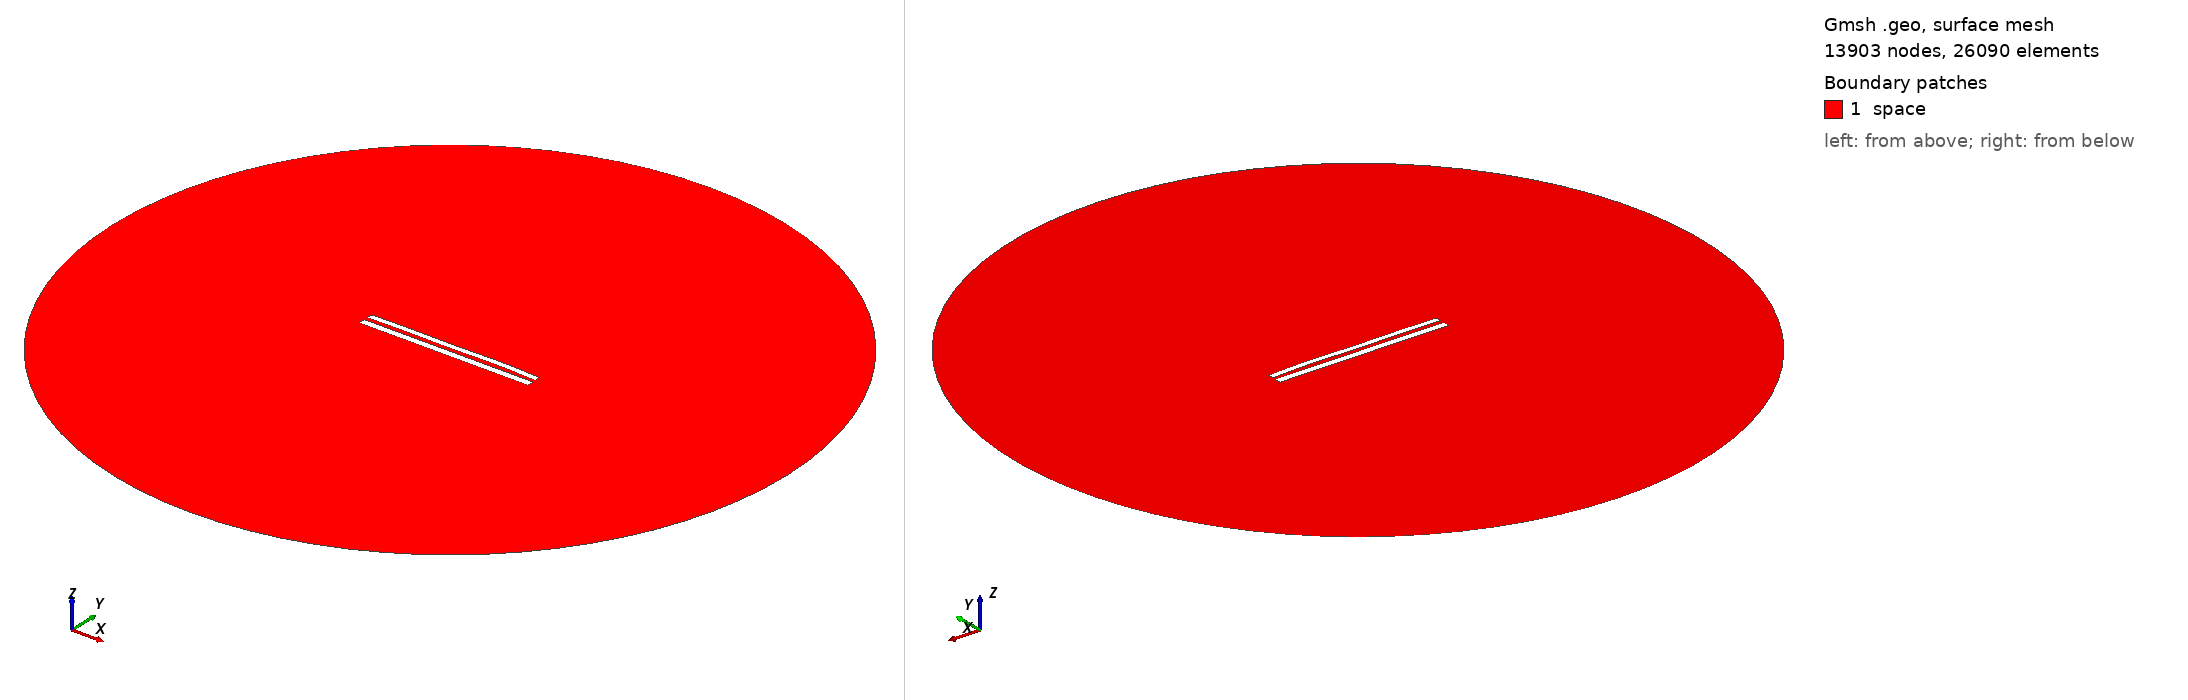

Gmsh geometry script, surface-meshed: 13903 nodes, 26090 surface elements. Boundary patches (legend numbers): 1 space. Left view from above one corner, right view from below the opposite corner. Legend entries are the model's physical surfaces. The drawing asked Gmsh for element sizes between 1% and 20% of the model's largest extent; the script's own settings can give other sizes.

=== 8610.geo (drawn) ===
//---------------------------------------
// Geometry kernel
//---------------------------------------

SetFactory("OpenCASCADE");



//---------------------------------------
// Parameters of the geometry
//---------------------------------------

// Overetch of the upper plate
overetch = 0.25;

// Distance between the plates
distance = 2.25;

// Discretization over the x axis (for the deformation)
nx = 50; 

// Length of the plate
L = 100 - overetch; 

// Number of modes
n = 4; 

// 1st mode coefficient
coeff(1) = 0.07499999999999998;
beta(1) = 0.596864 * 3.1415926535 / L;

// 2nd mode coefficient
coeff(2) = 0.15;
beta(2) = 1.49418 * 3.1415926535 / L;

// 3rd mode coefficient
coeff(3) = -0.075;
beta(3) = 2.50025 * 3.1415926535 / L;

// 4th mode coefficient
coeff(4) = 0.15;
beta(4) = 3.49999 * 3.1415926535 / L;



//---------------------------------------
// Upper plate (deformed rectangle)
//---------------------------------------

// Coordiantes of the upper plate
xmin = -50;
xmax = 50 - overetch;

// Height of the upper plate
yheight = 4 - 2 * overetch;

// Indexes of the points
UpperID[] = {};
LowerID[] = {};
LeftID[] = {};
RightID[] = {};

// Point index
p = 1;

// Horizontal edges
For i In {1:nx}
    x = xmin + (i-1)*(xmax - xmin)/(nx-1);

    y_bottom = distance / 2 + overetch;
    For j In {1:n}
        C = (Cosh(beta(j)*L) + Cos(beta(j)*L)) / (Sinh(beta(j)*L) + Sin(beta(j)*L));
        y_bottom  = y_bottom + coeff(j) * (Cosh(beta(j)*(x+50)) - Cos(beta(j)*(x+50)) - C * (Sinh(beta(j)*(x+50)) - Sin(beta(j)*(x+50))));
    EndFor

    y_top = y_bottom + yheight;

    Point(p) = {x, y_top, 0, 1.0};
    UpperID[i] = p;
    p = p + 1;

    Point(p) = {x, y_bottom, 0, 1.0};
    LowerID[i] = p;
    p = p + 1;
EndFor

// Create point lists
UpperPts[] = {}; LowerPts[] = {};
For i In {1:nx}
  UpperPts[] += {UpperID[i]};
  LowerPts[] += {LowerID[i]};
EndFor

// Build splines
Spline(1) = {UpperPts[]};
Spline(2) = {LowerPts[]};
Line(3) = {LowerPts[nx-1], UpperPts[nx-1]};
Line(4) = {LowerPts[0], UpperPts[0]};

// Build the plane surface
Curve Loop(1) = {2, 3, -1, -4};
Plane Surface(1) = {1};



//---------------------------------------
// Lower plate (rectangle)
//---------------------------------------

// Vertices
Point(1001) = {-50, -1, 0, 1.0};
Point(1002) = { 50, -1, 0, 1.0};
Point(1003) = { 50,  -5, 0, 1.0};
Point(1004) = {-50,  -5, 0, 1.0};

// Edges
Line(5) = {1001, 1002};
Line(6) = {1002, 1003};
Line(7) = {1003, 1004};
Line(8) = {1004, 1001};

// Plane surface
Line Loop(2) = {5, 6, 7, 8};
Plane Surface(2) = {2}; 



//---------------------------------------
// Outer (fictious) boundary
//---------------------------------------

// Points
Point(1005) = {0, 0, 0};       // Center
Point(1006) = {200, 0, 0};     // Start point
Point(1007) = {0, 200, 0};     // 90 degrees
Point(1008) = {-200, 0, 0};    // 180 degrees
Point(1009) = {0, -200, 0};    // 270 degrees

// Circle arcs (each needs start, center, end)
Circle(9) = {1006, 1005, 1007};
Circle(10) = {1007, 1005, 1008};
Circle(11) = {1008, 1005, 1009};
Circle(12) = {1009, 1005, 1006};

// Plane surface for the entire domain
Curve Loop(3) = {9, 10, 11, 12};
Surface(3) = {3};

// Subtract the plates from the whole domain to obtain the actual domain where we want to solve the equations
BooleanDifference{ Surface{3}; Delete; }{ Surface{1}; Surface{2}; Delete; }




//---------------------------------------
// Transfinite Lines/Curves
//---------------------------------------

// Set the number of points on the boundaries
r = 7;

// Plates
Transfinite Curve {1, 2} = 50*r Using Progression 1;
Transfinite Curve {3, 4} = 2*r Using Progression 1;
Transfinite Line {5, 7} = 50*r Using Progression 1;
Transfinite Line {6, 8} = 2*r Using Progression 1;

// Outer boundary
Transfinite Line {9, 10, 11, 12} = 20 Using Progression 1;



//---------------------------------------
// Physical groups
//---------------------------------------                

// Physical curves (boundaries)
Physical Line("force_segment", 10) = {2};
Physical Line("upper_plate", 11) = {1, 3, 4};
Physical Line("lower_plate", 12) = {5, 6, 7, 8};
Physical Line("boundary", 20) = {9, 10, 11, 12};

// Physical Surfaces
Physical Surface("space", 30) = {3};



//---------------------------------------
// 6. Generate the Mesh
//---------------------------------------

// 2D mesh generation
Mesh 2;
